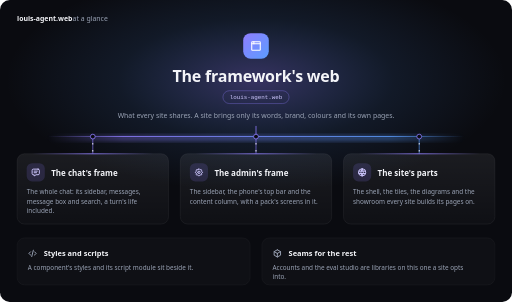
t = 0.00 s
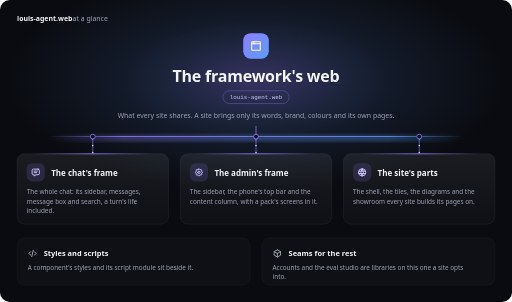
t = 0.28 s
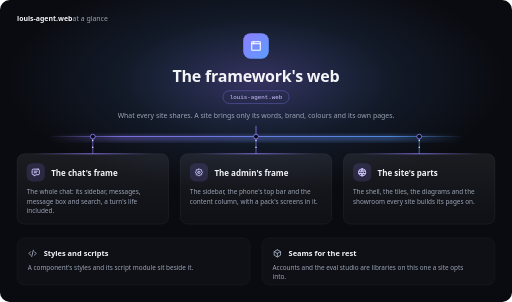
t = 0.55 s
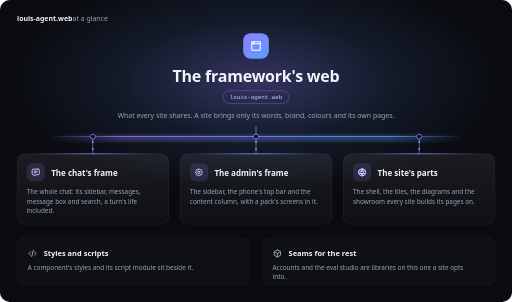
t = 0.83 s

The animated SVG that drew these frames (rendered in a browser with its animation timeline set to each time). Animation: 1 CSS @keyframes rule; one cycle of 1.10 s, repeats indefinitely.

<svg xmlns="http://www.w3.org/2000/svg" viewBox="0 0 960 566" width="960" height="566" role="img"><title>louis-agent.web at a glance</title><defs><radialGradient id="spot" cx="50%" cy="50%" r="50%"><stop offset="0" stop-color="#8f7dff" stop-opacity=".34"/><stop offset=".55" stop-color="#5b9dff" stop-opacity=".10"/><stop offset="1" stop-color="#5b9dff" stop-opacity="0"/></radialGradient><linearGradient id="rail" x1="0" x2="1"><stop offset="0" stop-color="#8f7dff" stop-opacity="0"/><stop offset=".18" stop-color="#8f7dff"/><stop offset=".82" stop-color="#5b9dff"/><stop offset="1" stop-color="#5b9dff" stop-opacity="0"/></linearGradient><linearGradient id="badge" x1="0" y1="0" x2="1" y2="1"><stop offset="0" stop-color="#8f7dff"/><stop offset="1" stop-color="#5b9dff"/></linearGradient><linearGradient id="edge" x1="0" x2="1"><stop offset="0" stop-color="#8f7dff" stop-opacity="0"/><stop offset=".5" stop-color="#8f7dff"/><stop offset="1" stop-color="#8f7dff" stop-opacity="0"/></linearGradient><linearGradient id="glass" x1="0" y1="0" x2="0" y2="1"><stop offset="0" stop-color="#fff" stop-opacity=".07"/><stop offset="1" stop-color="#fff" stop-opacity=".02"/></linearGradient><filter id="glow" x="-50%" y="-50%" width="200%" height="200%"><feGaussianBlur stdDeviation="5"/></filter><style>.march{stroke-dasharray:1 12;animation:fall 1.1s linear infinite}@keyframes fall{to{stroke-dashoffset:-13}}@media(prefers-reduced-motion:reduce){.march{animation:none}}</style></defs><rect width="960" height="566" rx="18" fill="#0a0b10"/><ellipse cx="480" cy="150" rx="470" ry="210" fill="url(#spot)"/><text x="32" y="40" text-anchor="start" style="fill:#f3f4f8;font:600 13px 'Segoe UI', system-ui, -apple-system, Roboto, 'Helvetica Neue', Arial, sans-serif">louis-agent.web</text><text x="136" y="40" text-anchor="start" style="fill:#9aa3b5;font:13px 'Segoe UI', system-ui, -apple-system, Roboto, 'Helvetica Neue', Arial, sans-serif">at a glance</text><rect x="456" y="62" width="48" height="48" rx="14" fill="url(#badge)"/><g transform="translate(468 74) scale(1.0000)" fill="none" stroke="#fff" stroke-width="2.000" stroke-linecap="round" stroke-linejoin="round"><path d="M4 4m0 1a1 1 0 0 1 1 -1h14a1 1 0 0 1 1 1v14a1 1 0 0 1 -1 1h-14a1 1 0 0 1 -1 -1z"/><path d="M4 8h16"/><path d="M8 4v4"/></g><text x="480" y="154" text-anchor="middle" style="fill:#f3f4f8;font:700 30px 'Segoe UI', system-ui, -apple-system, Roboto, 'Helvetica Neue', Arial, sans-serif;letter-spacing:-.4px">The framework's web</text><rect x="418" y="170" width="124" height="24" rx="12" fill="none" stroke="#8f7dff" stroke-opacity=".6"/><text x="480" y="186" text-anchor="middle" style="fill:#cfc8ff;font:11px 'Geist Mono', ui-monospace, Menlo, Consolas, monospace">louis-agent.web</text><text x="480" y="222" text-anchor="middle" style="fill:#9aa3b5;font:13px 'Segoe UI', system-ui, -apple-system, Roboto, 'Helvetica Neue', Arial, sans-serif">What every site shares. A site brings only its words, brand, colours and its own pages.</text><path d="M480 236V256" stroke="#8f7dff" stroke-width="1.5"/><rect x="90" y="255" width="780" height="8" fill="url(#rail)" opacity=".5" filter="url(#glow)"/><rect x="90" y="255.25" width="780" height="1.5" fill="url(#rail)"/><path d="M174.0 256V288" stroke="#8f7dff" stroke-width="1.5" stroke-opacity=".8"/><path class="march" d="M174.0 256V288" stroke="#fff" stroke-width="2" stroke-linecap="round"/><circle cx="174.0" cy="256" r="4.5" fill="#0a0b10" stroke="#8f7dff" stroke-width="1.5"/><rect x="32" y="288" width="284" height="132" rx="14" fill="url(#glass)" stroke="#fff" stroke-opacity=".10"/><rect x="60" y="287.5" width="228" height="1.6" fill="url(#edge)"/><rect x="50" y="306" width="34" height="34" rx="10" fill="#8f7dff" fill-opacity=".16"/><g transform="translate(58 314) scale(0.7500)" fill="none" stroke="#cfc8ff" stroke-width="2.400" stroke-linecap="round" stroke-linejoin="round"><path d="M8 9h8"/><path d="M8 13h6"/><path d="M18 4a3 3 0 0 1 3 3v8a3 3 0 0 1 -3 3h-5l-5 3v-3h-2a3 3 0 0 1 -3 -3v-8a3 3 0 0 1 3 -3h12z"/></g><text x="96" y="329" text-anchor="start" style="fill:#f3f4f8;font:600 15px 'Segoe UI', system-ui, -apple-system, Roboto, 'Helvetica Neue', Arial, sans-serif">The chat's frame</text><text x="50" y="364" text-anchor="start" style="fill:#9aa3b5;font:12px 'Segoe UI', system-ui, -apple-system, Roboto, 'Helvetica Neue', Arial, sans-serif">The whole chat: its sidebar, messages,</text><text x="50" y="382" text-anchor="start" style="fill:#9aa3b5;font:12px 'Segoe UI', system-ui, -apple-system, Roboto, 'Helvetica Neue', Arial, sans-serif">message box and search, a turn's life</text><text x="50" y="400" text-anchor="start" style="fill:#9aa3b5;font:12px 'Segoe UI', system-ui, -apple-system, Roboto, 'Helvetica Neue', Arial, sans-serif">included.</text><path d="M480.0 256V288" stroke="#8f7dff" stroke-width="1.5" stroke-opacity=".8"/><path class="march" d="M480.0 256V288" stroke="#fff" stroke-width="2" stroke-linecap="round"/><circle cx="480.0" cy="256" r="4.5" fill="#0a0b10" stroke="#8f7dff" stroke-width="1.5"/><rect x="338" y="288" width="284" height="132" rx="14" fill="url(#glass)" stroke="#fff" stroke-opacity=".10"/><rect x="366" y="287.5" width="228" height="1.6" fill="url(#edge)"/><rect x="356" y="306" width="34" height="34" rx="10" fill="#8f7dff" fill-opacity=".16"/><g transform="translate(364 314) scale(0.7500)" fill="none" stroke="#cfc8ff" stroke-width="2.400" stroke-linecap="round" stroke-linejoin="round"><path d="M10.325 4.317c.426 -1.756 2.924 -1.756 3.35 0a1.724 1.724 0 0 0 2.573 1.066c1.543 -.94 3.31 .826 2.37 2.37a1.724 1.724 0 0 0 1.065 2.572c1.756 .426 1.756 2.924 0 3.35a1.724 1.724 0 0 0 -1.066 2.573c.94 1.543 -.826 3.31 -2.37 2.37a1.724 1.724 0 0 0 -2.572 1.065c-.426 1.756 -2.924 1.756 -3.35 0a1.724 1.724 0 0 0 -2.573 -1.066c-1.543 .94 -3.31 -.826 -2.37 -2.37a1.724 1.724 0 0 0 -1.065 -2.572c-1.756 -.426 -1.756 -2.924 0 -3.35a1.724 1.724 0 0 0 1.066 -2.573c-.94 -1.543 .826 -3.31 2.37 -2.37c1 .608 2.296 .07 2.572 -1.065z"/><path d="M9 12a3 3 0 1 0 6 0a3 3 0 0 0 -6 0"/></g><text x="402" y="329" text-anchor="start" style="fill:#f3f4f8;font:600 15px 'Segoe UI', system-ui, -apple-system, Roboto, 'Helvetica Neue', Arial, sans-serif">The admin's frame</text><text x="356" y="364" text-anchor="start" style="fill:#9aa3b5;font:12px 'Segoe UI', system-ui, -apple-system, Roboto, 'Helvetica Neue', Arial, sans-serif">The sidebar, the phone's top bar and the</text><text x="356" y="382" text-anchor="start" style="fill:#9aa3b5;font:12px 'Segoe UI', system-ui, -apple-system, Roboto, 'Helvetica Neue', Arial, sans-serif">content column, with a pack's screens in it.</text><path d="M786.0 256V288" stroke="#5b9dff" stroke-width="1.5" stroke-opacity=".8"/><path class="march" d="M786.0 256V288" stroke="#fff" stroke-width="2" stroke-linecap="round"/><circle cx="786.0" cy="256" r="4.5" fill="#0a0b10" stroke="#8f7dff" stroke-width="1.5"/><rect x="644" y="288" width="284" height="132" rx="14" fill="url(#glass)" stroke="#fff" stroke-opacity=".10"/><rect x="672" y="287.5" width="228" height="1.6" fill="url(#edge)"/><rect x="662" y="306" width="34" height="34" rx="10" fill="#8f7dff" fill-opacity=".16"/><g transform="translate(670 314) scale(0.7500)" fill="none" stroke="#cfc8ff" stroke-width="2.400" stroke-linecap="round" stroke-linejoin="round"><path d="M3 12a9 9 0 1 0 18 0a9 9 0 0 0 -18 0"/><path d="M3.6 9h16.8"/><path d="M3.6 15h16.8"/><path d="M11.5 3a17 17 0 0 0 0 18"/><path d="M12.5 3a17 17 0 0 1 0 18"/></g><text x="708" y="329" text-anchor="start" style="fill:#f3f4f8;font:600 15px 'Segoe UI', system-ui, -apple-system, Roboto, 'Helvetica Neue', Arial, sans-serif">The site's parts</text><text x="662" y="364" text-anchor="start" style="fill:#9aa3b5;font:12px 'Segoe UI', system-ui, -apple-system, Roboto, 'Helvetica Neue', Arial, sans-serif">The shell, the tiles, the diagrams and the</text><text x="662" y="382" text-anchor="start" style="fill:#9aa3b5;font:12px 'Segoe UI', system-ui, -apple-system, Roboto, 'Helvetica Neue', Arial, sans-serif">showroom every site builds its pages on.</text><rect x="32" y="446" width="437" height="88" rx="14" fill="#fff" fill-opacity=".018" stroke="#fff" stroke-opacity=".07"/><g transform="translate(52 466) scale(0.7500)" fill="none" stroke="#9aa3b5" stroke-width="2.400" stroke-linecap="round" stroke-linejoin="round"><path d="M7 8l-4 4l4 4"/><path d="M17 8l4 4l-4 4"/><path d="M14 4l-4 16"/></g><text x="82" y="480" text-anchor="start" style="fill:#f3f4f8;font:600 14px 'Segoe UI', system-ui, -apple-system, Roboto, 'Helvetica Neue', Arial, sans-serif">Styles and scripts</text><text x="52" y="506" text-anchor="start" style="fill:#9aa3b5;font:12px 'Segoe UI', system-ui, -apple-system, Roboto, 'Helvetica Neue', Arial, sans-serif">A component's styles and its script module sit beside it.</text><rect x="491" y="446" width="437" height="88" rx="14" fill="#fff" fill-opacity=".018" stroke="#fff" stroke-opacity=".07"/><g transform="translate(511 466) scale(0.7500)" fill="none" stroke="#9aa3b5" stroke-width="2.400" stroke-linecap="round" stroke-linejoin="round"><path d="M12 3l8 4.5l0 9l-8 4.5l-8 -4.5l0 -9l8 -4.5"/><path d="M12 12l8 -4.5"/><path d="M12 12l0 9"/><path d="M12 12l-8 -4.5"/></g><text x="541" y="480" text-anchor="start" style="fill:#f3f4f8;font:600 14px 'Segoe UI', system-ui, -apple-system, Roboto, 'Helvetica Neue', Arial, sans-serif">Seams for the rest</text><text x="511" y="506" text-anchor="start" style="fill:#9aa3b5;font:12px 'Segoe UI', system-ui, -apple-system, Roboto, 'Helvetica Neue', Arial, sans-serif">Accounts and the eval studio are libraries on this one a site opts</text><text x="511" y="523" text-anchor="start" style="fill:#9aa3b5;font:12px 'Segoe UI', system-ui, -apple-system, Roboto, 'Helvetica Neue', Arial, sans-serif">into.</text></svg>
